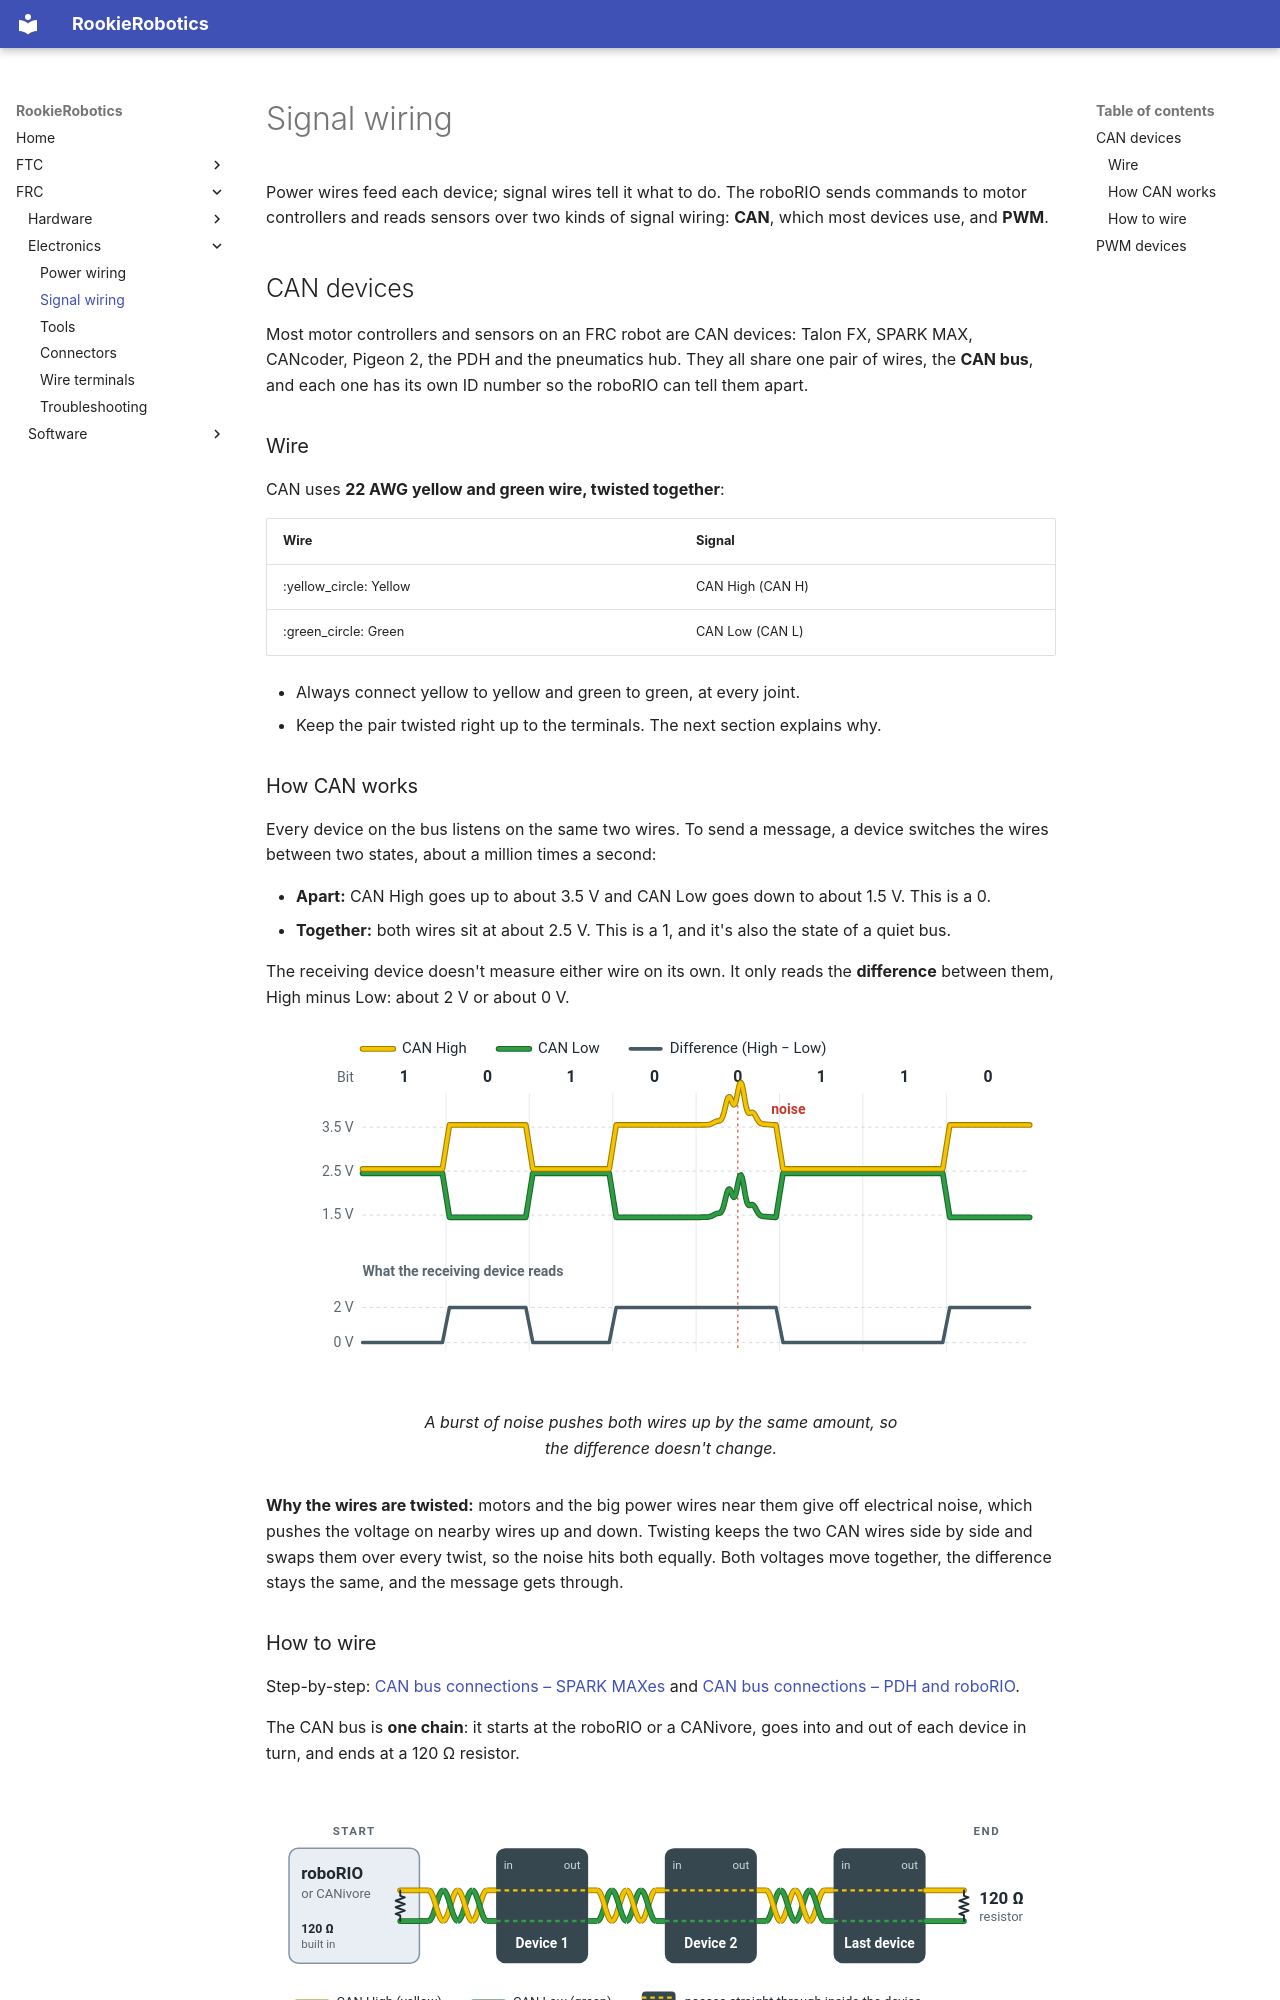

repository: 927-927/Rookie-Robotics.github.io · page: frc/electronics/signal-wiring/index.html · generator: mkdocs

# Signal wiring

Power wires feed each device; signal wires tell it what to do. The roboRIO
sends commands to motor controllers and reads sensors over two kinds of signal
wiring: **CAN**, which most devices use, and **PWM**.

## CAN devices

Most motor controllers and sensors on an FRC robot are CAN devices: Talon FX,
SPARK MAX, CANcoder, Pigeon 2, the PDH and the pneumatics hub. They all share
one pair of wires, the **CAN bus**, and each one has its own ID number so the
roboRIO can tell them apart.

### Wire

CAN uses **22 AWG yellow and green wire, twisted together**:

| Wire | Signal |
|---|---|
| :yellow_circle: Yellow | CAN High (CAN H) |
| :green_circle: Green | CAN Low (CAN L) |

- Always connect yellow to yellow and green to green, at every joint.
- Keep the pair twisted right up to the terminals. The next section explains
  why.

### How CAN works

Every device on the bus listens on the same two wires. To send a message, a
device switches the wires between two states, about a million times a second:

- **Apart:** CAN High goes up to about 3.5 V and CAN Low goes down to about
  1.5 V. This is a 0.
- **Together:** both wires sit at about 2.5 V. This is a 1, and it's also the
  state of a quiet bus.

The receiving device doesn't measure either wire on its own. It only reads the
**difference** between them, High minus Low: about 2 V or about 0 V.

<figure class="diagram" markdown="span">
  [![CAN High and CAN Low voltages over eight bits, with a noise spike on both wires](../assets/images/electronics/can-bus-signal.svg)](../assets/images/electronics/can-bus-signal.svg)
  <figcaption>
    A burst of noise pushes both wires up by the same amount, so the
    difference doesn't change.
  </figcaption>
</figure>

**Why the wires are twisted:** motors and the big power wires near them give
off electrical noise, which pushes the voltage on nearby wires up and down.
Twisting keeps the two CAN wires side by side and swaps them over every twist,
so the noise hits both equally. Both voltages move together, the difference
stays the same, and the message gets through.
